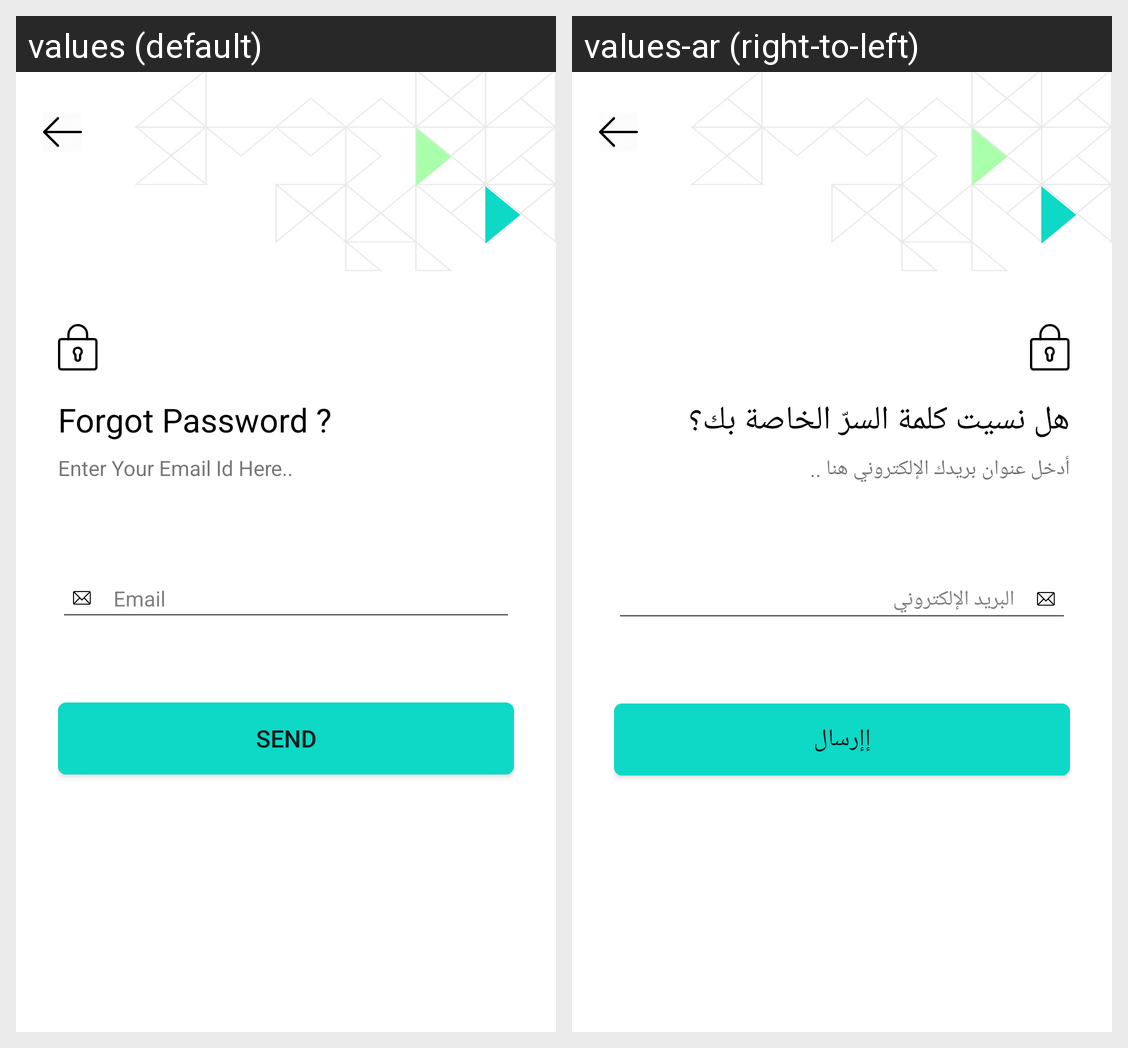

The Android screen above is rendered under two locales of the same app. Produce the string resources it draws, with the default and per-locale values.
Android screen res/layout/activity_forgot_pwd_.xml rendered under 2 locales, left to right: values (default), values-ar (right-to-left). Device: Nexus 5 (rendered at 1080×1920; each locale shown at half size, 540×960, under a caption strip naming it); theme AppTheme.
Strings drawn on this screen, with the default value and each locale's value (text and hints the layout hard-codes, and strings that could not be matched under every locale, appear in the picture but are not listed):

Forgot_Password
  values: Forgot Password ?
  values-ar: هل نسيت كلمة السرّ الخاصة بك؟

Enter_Your_Email_Id_Here
  values: Enter Your Email Id Here..
  values-ar: أدخل عنوان بريدك الإلكتروني هنا ..

Email
  values: Email
  values-ar: البريد الإلكتروني

SEND
  values: SEND
  values-ar: إإرسال
